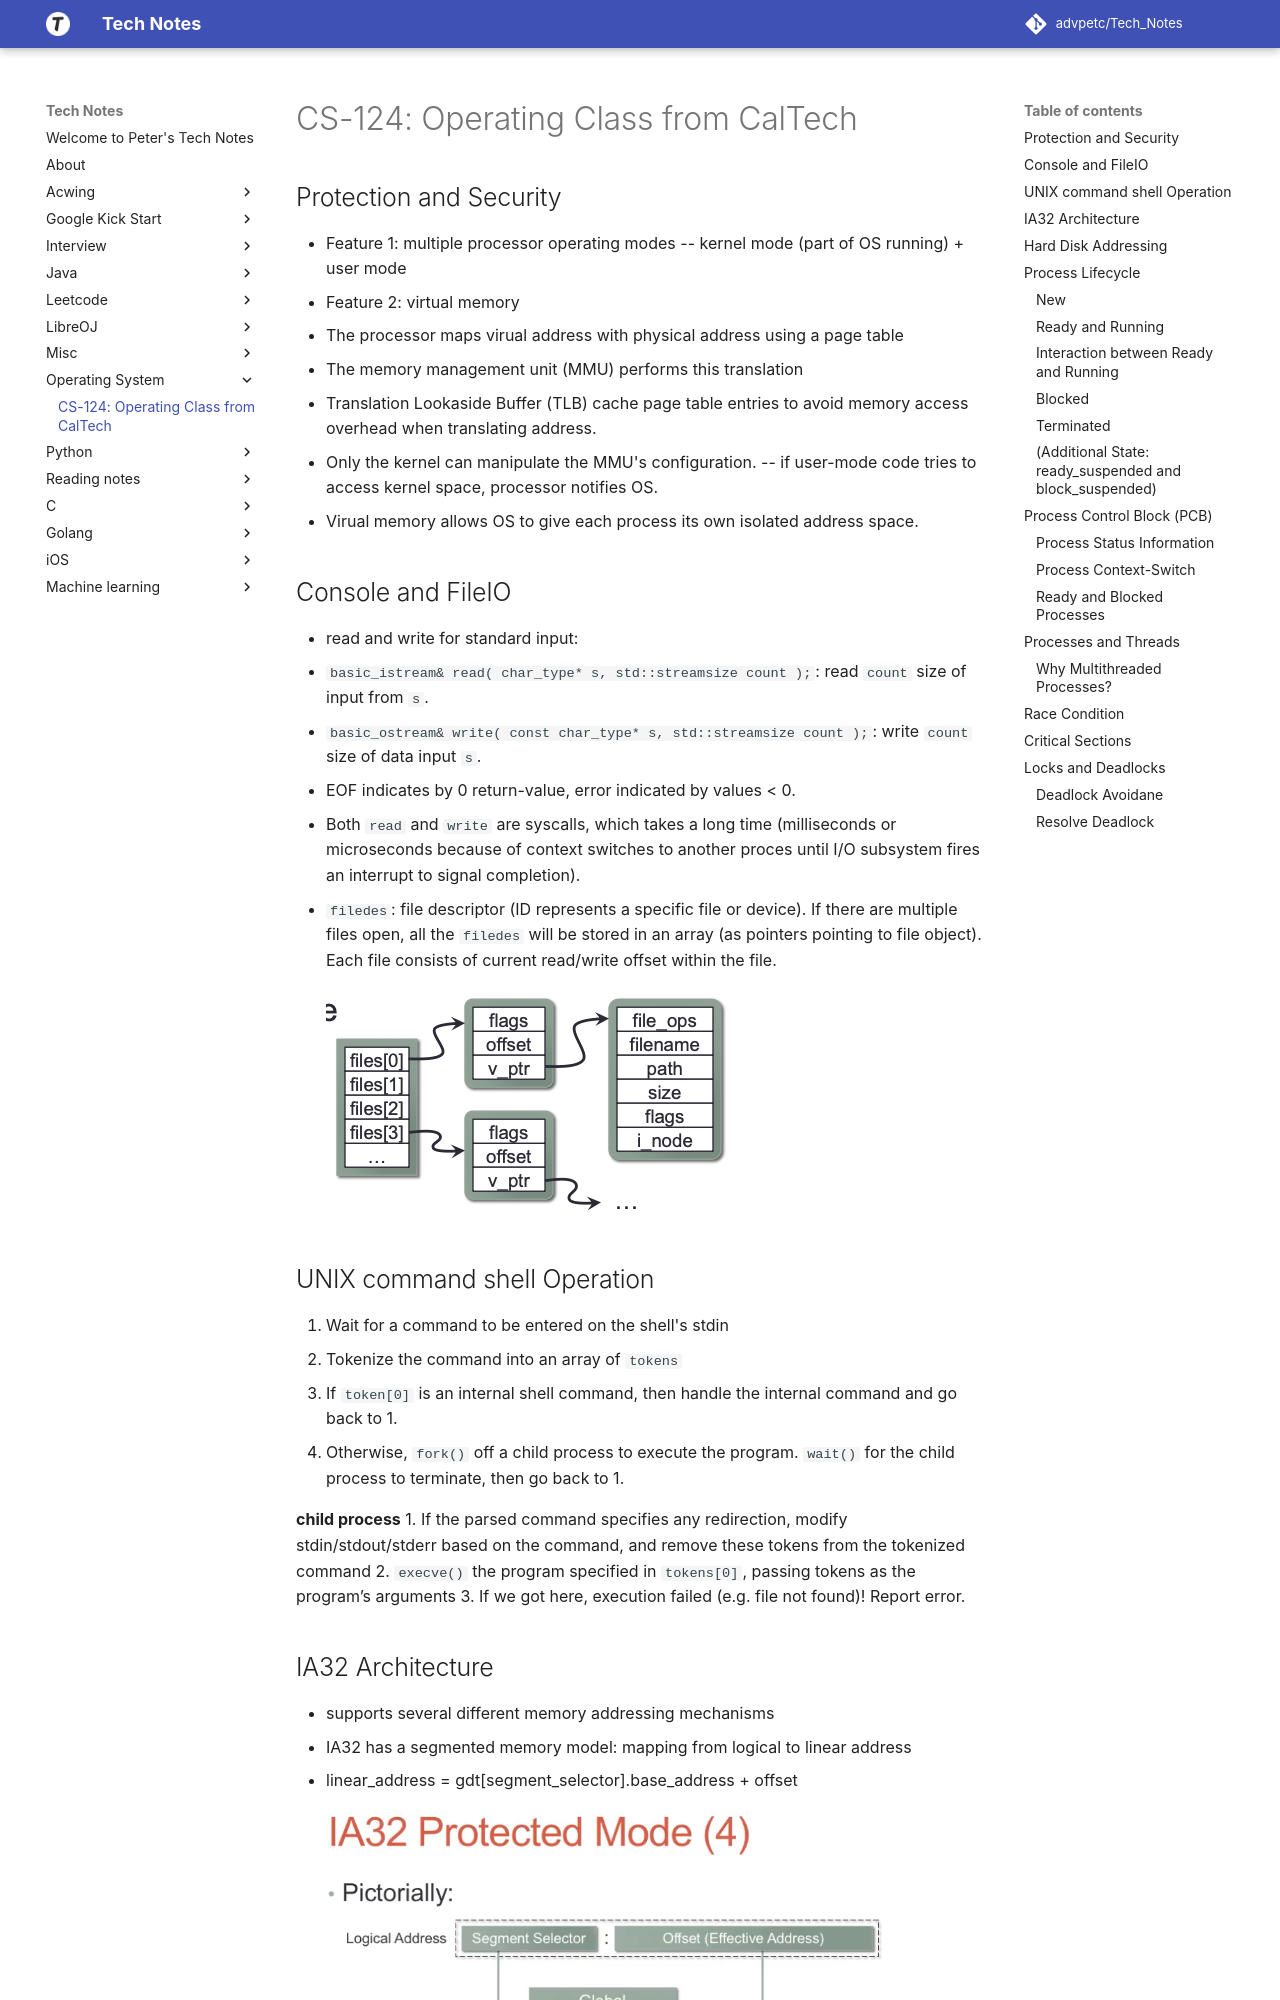

repository: advpetc/tech_notes · page: Operating System/cs124/index.html · generator: mkdocs

# CS-124: Operating Class from CalTech

## Protection and Security

* Feature 1: multiple processor operating modes -- kernel mode (part of OS running) + user mode
* Feature 2: virtual memory
  1. The processor maps virual address with physical address using a page table
  2. The memory management unit (MMU) performs this translation
  3. Translation Lookaside Buffer (TLB) cache page table entries to avoid memory access overhead when translating address.
  4. Only the kernel can manipulate the MMU's configuration. -- if user-mode code tries to access kernel space, processor notifies OS.
  5. Virual memory allows OS to give each process its own isolated address space.

## Console and FileIO

* read and write for standard input: 
  1. `basic_istream& read( char_type* s, std::streamsize count );`: read `count` size of input from `s`.
  2. `basic_ostream& write( const char_type* s, std::streamsize count );`: write `count` size of data input `s`.
  3. EOF indicates by 0 return-value, error indicated by values < 0.
  4. Both `read` and `write` are syscalls, which takes a long time (milliseconds or microseconds because of context switches to another proces until I/O subsystem fires an interrupt to signal completion).
  5. `filedes`: file descriptor (ID represents a specific file or device). If there are multiple files open, all the `filedes` will be stored in an array (as pointers pointing to file object). Each file consists of current read/write offset within the file.
  ![Screen Shot 2020-09-17 at 10.09.23 AM.png](resources/501D29E71CD158951704DDF75B01B314.png)
